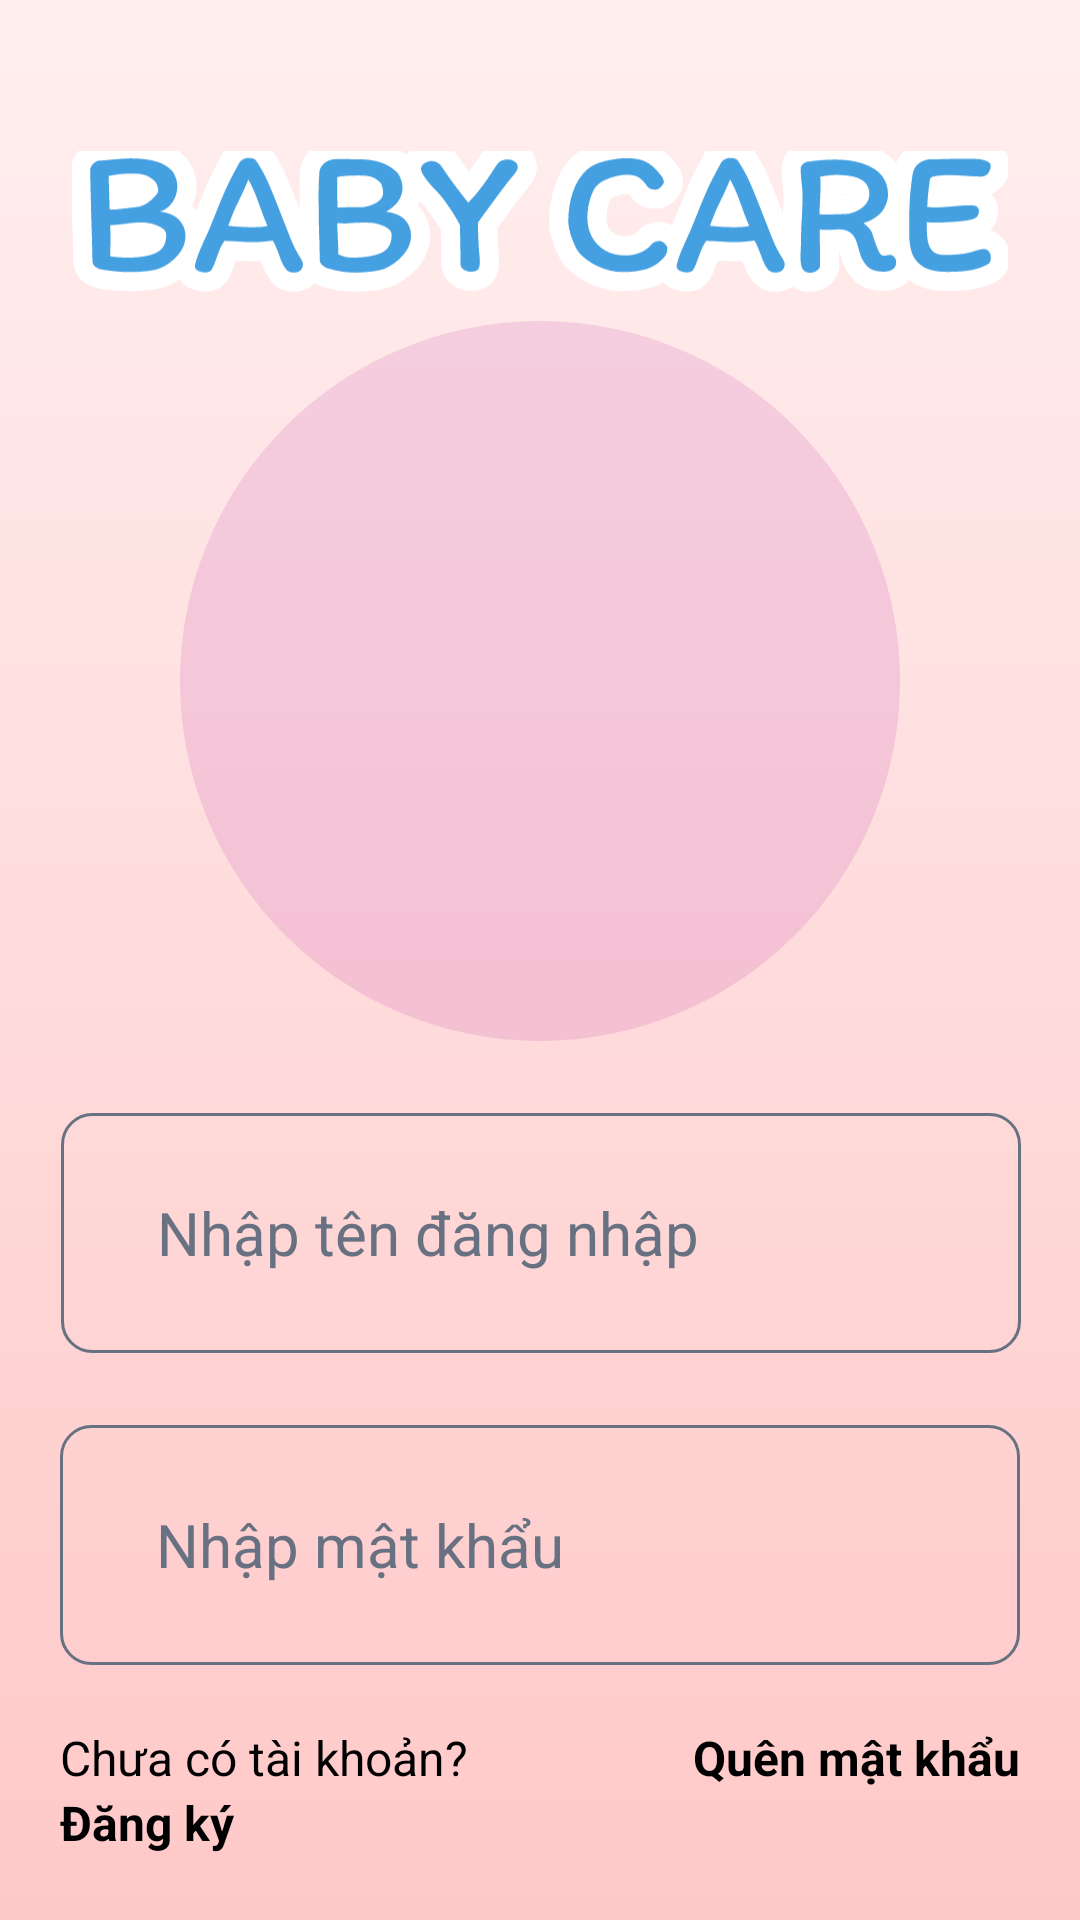

This screen was rendered from an Android layout file. Write that file and the resources it references.
<!-- AndroidManifest.xml: application theme Theme.Project_Mobile_BabyCare -->
<!-- res/layout/log_in.xml -->
<?xml version="1.0" encoding="utf-8"?>
<androidx.constraintlayout.widget.ConstraintLayout xmlns:android="http://schemas.android.com/apk/res/android"
    xmlns:app="http://schemas.android.com/apk/res-auto"
    android:id="@+id/main"
    android:layout_width="match_parent"
    android:layout_height="match_parent"
    android:background="@drawable/background">

    <ImageView
        android:id="@+id/IVprojectName"
        android:layout_width="0dp"
        android:layout_height="wrap_content"
        android:layout_marginLeft="@dimen/margin_large"
        android:layout_marginTop="@dimen/margin_super_large"
        android:layout_marginRight="@dimen/margin_large"
        android:src="@drawable/babycare"
        app:layout_constraintLeft_toLeftOf="parent"
        app:layout_constraintRight_toRightOf="parent"
        app:layout_constraintTop_toTopOf="parent" />

    <ImageView
        android:id="@+id/IVlogoBackground"
        android:layout_width="wrap_content"
        android:layout_height="wrap_content"
        android:background="@drawable/circle"
        app:layout_constraintBottom_toBottomOf="@id/IVappLogo"
        app:layout_constraintLeft_toLeftOf="@id/IVappLogo"
        app:layout_constraintRight_toRightOf="@id/IVappLogo"
        app:layout_constraintTop_toTopOf="@id/IVappLogo" />

    <ImageView
        android:id="@+id/IVappLogo"
        android:layout_width="@dimen/logo_standard"
        android:layout_height="@dimen/logo_standard"
        android:layout_marginTop="@dimen/margin_large"
        android:scaleType="centerCrop"
        android:src="@drawable/logo_babycare"
        app:layout_constraintLeft_toLeftOf="parent"
        app:layout_constraintRight_toRightOf="parent"
        app:layout_constraintTop_toBottomOf="@id/IVprojectName" />

    <EditText
        android:id="@+id/ETname"
        android:layout_width="@dimen/view_width_large"
        android:layout_height="@dimen/view_height_standard"
        android:layout_marginTop="@dimen/margin_large"
        android:background="@drawable/rounded_textbox"
        android:backgroundTint="@null"
        android:hint="Nhập tên đăng nhập"
        android:inputType="textLongMessage"
        android:paddingStart="@dimen/padding_standard"
        android:paddingEnd="@dimen/padding_standard"
        android:textColor="@color/black"
        android:textColorHint="@color/grey"
        android:textSize="@dimen/text_standard"
        app:layout_constraintHorizontal_bias="0.505"
        app:layout_constraintLeft_toLeftOf="parent"
        app:layout_constraintRight_toRightOf="parent"
        app:layout_constraintTop_toBottomOf="@id/IVlogoBackground" />

    <EditText
        android:id="@+id/ETpassword"
        android:layout_width="@dimen/view_width_large"
        android:layout_height="@dimen/view_height_standard"
        android:layout_marginTop="@dimen/margin_large"
        android:background="@drawable/rounded_textbox"
        android:backgroundTint="@null"
        android:hint="Nhập mật khẩu"
        android:inputType="textPassword"
        android:paddingStart="@dimen/padding_standard"
        android:paddingEnd="@dimen/padding_standard"
        android:textColor="@color/black"
        android:textColorHint="@color/grey"
        android:textSize="@dimen/text_standard"
        app:layout_constraintLeft_toLeftOf="parent"
        app:layout_constraintRight_toRightOf="parent"
        app:layout_constraintTop_toBottomOf="@id/ETname" />

    <TextView
        android:id="@+id/TXTforgetPass"
        android:layout_width="wrap_content"
        android:layout_height="wrap_content"
        android:text="Quên mật khẩu"
        android:textColor="@color/black"
        android:textSize="@dimen/text_small"
        android:textStyle="bold"
        app:layout_constraintRight_toRightOf="@id/ETpassword"
        app:layout_constraintTop_toTopOf="@id/TXTnoAccount" />

    <TextView
        android:id="@+id/TXTnoAccount"
        android:layout_width="wrap_content"
        android:layout_height="wrap_content"
        android:layout_marginTop="@dimen/margin_standard"
        android:text="Chưa có tài khoản?"
        android:textColor="@color/black"
        android:textSize="@dimen/text_small"
        app:layout_constraintLeft_toLeftOf="@id/ETpassword"
        app:layout_constraintTop_toBottomOf="@id/ETpassword" />

    <LinearLayout
        android:id="@+id/containerSignUp"
        android:layout_width="wrap_content"
        android:layout_height="wrap_content"
        android:clickable="true"
        android:focusable="true"
        app:layout_constraintLeft_toLeftOf="@id/TXTnoAccount"
        app:layout_constraintTop_toBottomOf="@id/TXTnoAccount">

        <TextView
            android:id="@+id/TXTsignUp"
            android:layout_width="wrap_content"
            android:layout_height="wrap_content"
            android:text="Đăng ký"
            android:textColor="@color/black"
            android:textSize="@dimen/text_small"
            android:textStyle="bold"
            app:layout_constraintLeft_toLeftOf="@id/TXTnoAccount"
            app:layout_constraintTop_toBottomOf="@id/TXTnoAccount" />
    </LinearLayout>

    <Button
        android:id="@+id/BTNsignIn"
        android:layout_width="wrap_content"
        android:layout_height="wrap_content"
        android:layout_marginTop="@dimen/margin_large"
        android:layout_marginBottom="@dimen/margin_large"
        android:background="@drawable/rounded_button"
        android:clickable="true"
        android:focusable="true"
        android:text="Đăng nhập"
        android:textSize="@dimen/text_very_small"
        android:textColor="@color/white"
        android:textStyle="bold"
        app:backgroundTint="@color/blue"
        app:layout_constraintLeft_toLeftOf="parent"
        app:layout_constraintRight_toRightOf="parent"
        app:layout_constraintTop_toBottomOf="@id/containerSignUp" />

</androidx.constraintlayout.widget.ConstraintLayout>
<!-- resources referenced by this layout -->
<resources>
  <color name="black">#FF000000</color>
  <color name="blue">#329DFF</color>
  <color name="grey">#677182</color>
  <color name="white">#FFFFFFFF</color>
  <dimen name="logo_standard">200dp</dimen>
  <dimen name="margin_large">24dp</dimen>
  <dimen name="margin_standard">20dp</dimen>
  <dimen name="margin_super_large">48dp</dimen>
  <dimen name="padding_standard">32dp</dimen>
  <dimen name="text_small">16sp</dimen>
  <dimen name="text_standard">20sp</dimen>
  <dimen name="text_very_small">12sp</dimen>
  <dimen name="view_height_standard">80dp</dimen>
  <dimen name="view_width_large">320dp</dimen>
  <!-- drawable babycare: png bitmap (drawable, 49994 bytes) -->
  <!-- drawable background (drawable) -->
  <?xml version="1.0" encoding="utf-8"?>
  <shape xmlns:android="http://schemas.android.com/apk/res/android"
      android:shape="rectangle">
      <gradient
          android:angle="270"
          android:endColor="#FFC8C8"
          android:startColor="#FFEFEF" />
  
  </shape>
  <!-- drawable circle (drawable) -->
  <?xml version="1.0" encoding="utf-8"?>
  <selector xmlns:android="http://schemas.android.com/apk/res/android">
      <item>
          <shape android:shape="oval">
              <solid android:color="#26B730AA" />
              <size android:width="240dp" android:height="240dp" />
          </shape>
      </item>
  </selector>
  <!-- drawable rounded_textbox (drawable) -->
  <?xml version="1.0" encoding="utf-8"?>
  <shape xmlns:android="http://schemas.android.com/apk/res/android"
      android:shape="rectangle">
      <stroke
          android:width="1dp"
          android:color="@color/grey" /> 
      <corners android:radius="10dp" />
  
  </shape>
  <style name="Theme.Project_Mobile_BabyCare" parent="Base.Theme.Project_Mobile_BabyCare" />
  <style name="Base.Theme.Project_Mobile_BabyCare" parent="Theme.Material3.DayNight.NoActionBar">
          
          
      </style>
</resources>
